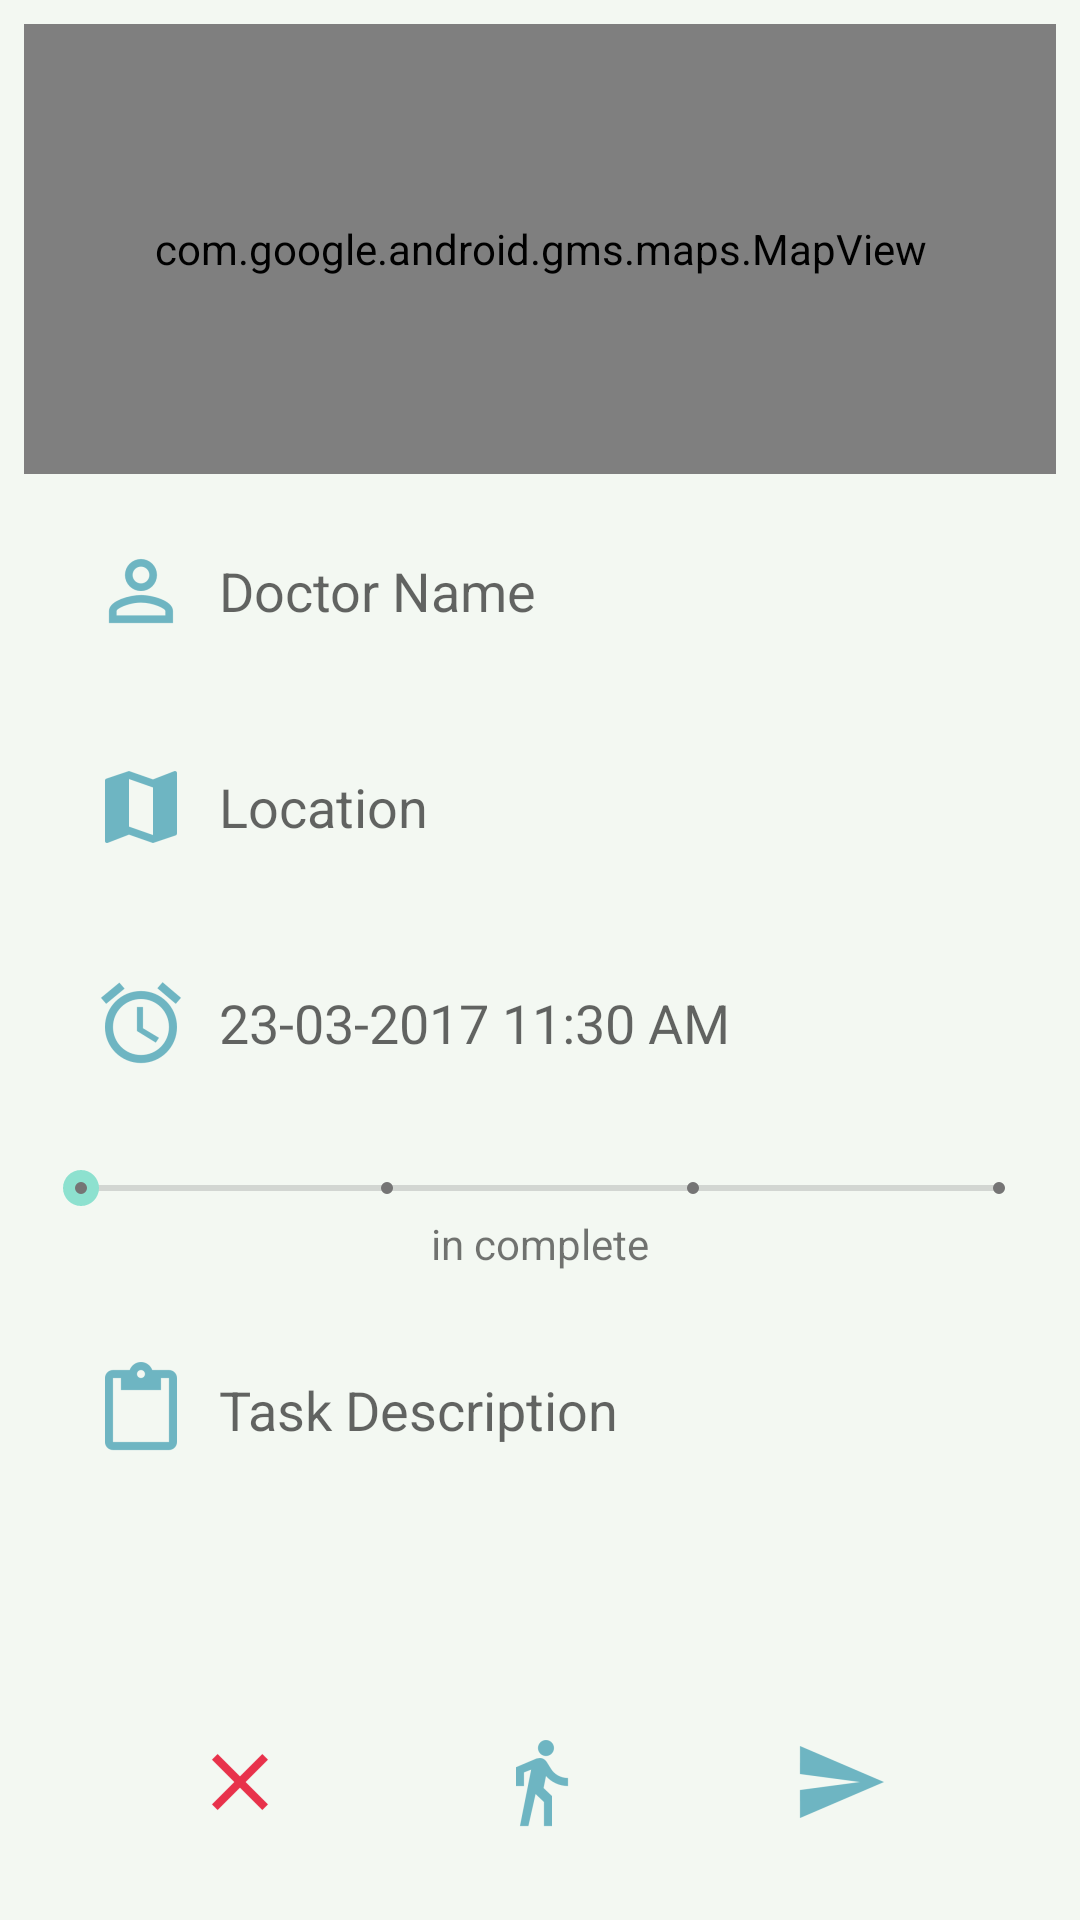

Write the Android layout XML for this screen, with the resource values it uses.
<!-- AndroidManifest.xml: application theme AppTheme -->
<!-- res/layout/fragment_task.xml -->
<LinearLayout xmlns:android="http://schemas.android.com/apk/res/android"
    xmlns:tools="http://schemas.android.com/tools"
    android:layout_width="match_parent"
    android:layout_height="match_parent"
    android:orientation="vertical"
    tools:context="pharmaproject.ahmed.example.packagecom.pharmaproject_employee.task">
    <LinearLayout
        android:layout_width="match_parent"
        android:layout_height="wrap_content"
        android:layout_margin="8dp"
        android:orientation="vertical"
        android:layout_weight="5"
        android:background="@drawable/border">


        <com.google.android.gms.maps.MapView
            android:id="@+id/scrollInfo"
            android:layout_width="match_parent"
            android:layout_height="150dp"
            android:padding="3dp"
            android:apiKey="AIzaSyCiAhY_2fey0r0mo1N6m8jcGrKkgWpPR6U" />


        <ScrollView
        android:layout_width="match_parent"
        android:layout_height="match_parent">

        <LinearLayout
            android:layout_width="match_parent"
            android:layout_height="wrap_content"
            android:orientation="vertical"
            android:padding="3dp">

            <EditText
                android:id="@+id/Doc_name"
                android:layout_width="match_parent"
                android:layout_height="wrap_content"
                android:layout_margin="10dp"
                android:background="@drawable/roundedittext"
                android:drawableLeft="@drawable/ph_person"
                android:drawablePadding="10dp"
                android:hint="Doctor Name"
                android:padding="10dp" />


            <EditText

                android:id="@+id/Address"
                android:layout_width="match_parent"
                android:layout_height="wrap_content"
                android:layout_margin="10dp"
                android:background="@drawable/roundedittext"
                android:drawableLeft="@drawable/ph_location"
                android:drawablePadding="10dp"
                android:focusable="false"
                android:hint="Location"
                android:padding="10dp" />


            <EditText

                android:id="@+id/Task_time"
                android:layout_width="match_parent"
                android:layout_height="wrap_content"
                android:layout_margin="10dp"
                android:layout_marginLeft="-18dp"
                android:background="@drawable/roundedittext"
                android:drawableLeft="@drawable/ph_time"
                android:drawablePadding="10dp"
                android:focusable="false"
                android:hint="23-03-2017 11:30 AM"
                android:padding="10dp" />


            <LinearLayout
                android:layout_width="match_parent"
                android:layout_height="wrap_content"
                android:layout_marginBottom="10dp"
                android:layout_marginTop="10dp"
                android:orientation="vertical">

                <SeekBar
                    android:id="@+id/typetaskbar"
                    style="@style/Widget.AppCompat.SeekBar.Discrete"
                    android:layout_width="match_parent"
                    android:layout_height="wrap_content"
                    android:max="3"
                    android:progress="0" />

                <TextView
                    android:id="@+id/typetasktxt"
                    android:layout_width="match_parent"
                    android:layout_height="wrap_content"
                    android:gravity="center"
                    android:text="in complete" />
            </LinearLayout>


            <EditText

                android:id="@+id/Task_Desc"
                android:layout_width="match_parent"
                android:layout_height="wrap_content"
                android:layout_margin="10dp"
                android:layout_marginLeft="-20dp"
                android:background="@drawable/roundedittext"
                android:drawableLeft="@drawable/ph_description"
                android:drawablePadding="10dp"
                android:enabled="false"
                android:hint="Task Description"
                android:inputType="textMultiLine"
                android:padding="10dp" />


        </LinearLayout>
    </ScrollView>
    </LinearLayout>
    <LinearLayout
        android:layout_width="match_parent"
        android:layout_height="wrap_content"
        android:layout_margin="30dp"
        android:background="@drawable/border"
        android:orientation="horizontal"
        android:weightSum="3">
        <ImageView
            android:id="@+id/cancel_task"
            android:layout_width="40dp"
            android:layout_height="wrap_content"
            android:layout_weight="1"
            android:saveEnabled="false"
            android:src="@drawable/ph_cancel_task"
            />

        <ImageView
            android:id="@+id/prepare_endtask"
            android:layout_width="40dp"
            android:layout_height="wrap_content"
            android:layout_weight="1"
            android:saveEnabled="false"
            android:src="@drawable/ph_preparing"
            android:tag="prepare"
            android:visibility="visible" />

        <ImageView
            android:id="@+id/feedback"
            android:layout_width="40dp"
            android:layout_height="wrap_content"
            android:layout_weight="1"
            android:saveEnabled="false"
            android:src="@drawable/ph_feedback" />


    </LinearLayout>


</LinearLayout>
<!-- resources referenced by this layout -->
<resources>
  <!-- drawable ph_cancel_task: png bitmap (drawable-hdpi, 413 bytes) -->
  <!-- drawable ph_description: png bitmap (drawable-hdpi, 536 bytes) -->
  <!-- drawable ph_feedback: png bitmap (drawable-hdpi, 672 bytes) -->
  <!-- drawable ph_location: png bitmap (drawable-hdpi, 646 bytes) -->
  <!-- drawable ph_person: png bitmap (drawable-hdpi, 823 bytes) -->
  <!-- drawable ph_preparing: png bitmap (drawable-hdpi, 869 bytes) -->
  <!-- drawable ph_time: png bitmap (drawable-hdpi, 1413 bytes) -->
  <style name="AppTheme" parent="Theme.AppCompat.Light.DarkActionBar">
          
          <item name="colorPrimary">@color/colorPrimary</item>
          <item name="colorPrimaryDark">@color/colorPrimaryDark</item>
          <item name="colorAccent">@color/colorAccent</item>
          <item name="android:windowBackground">@color/Background</item>
          <item name="android:textColorPrimary">@color/PrimaryText</item>
          <item name="android:textColorSecondary">@color/SecondText</item>
          <item name="android:divider">@color/divider</item>
          <item name="android:navigationBarColor">@color/navigation</item>
      </style>
  <color name="colorPrimary">#33979d</color>
  <color name="colorPrimaryDark">#266e73</color>
  <color name="colorAccent">#8de1cf</color>
  <color name="Background">#f3f8f2</color>
  <color name="PrimaryText">#222222</color>
  <color name="SecondText">#757575</color>
  <color name="divider">#BDBDBD</color>
  <color name="navigation">#33979d</color>
</resources>
